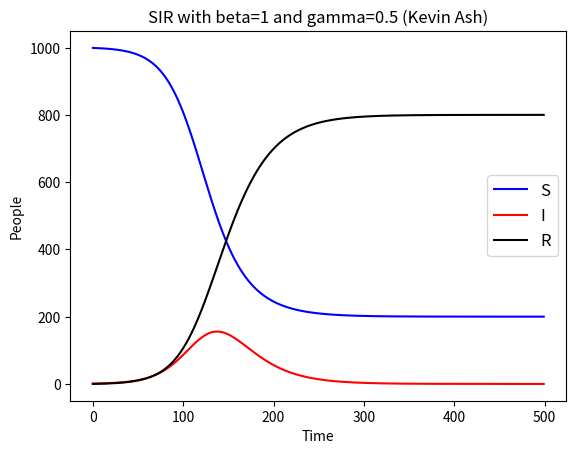
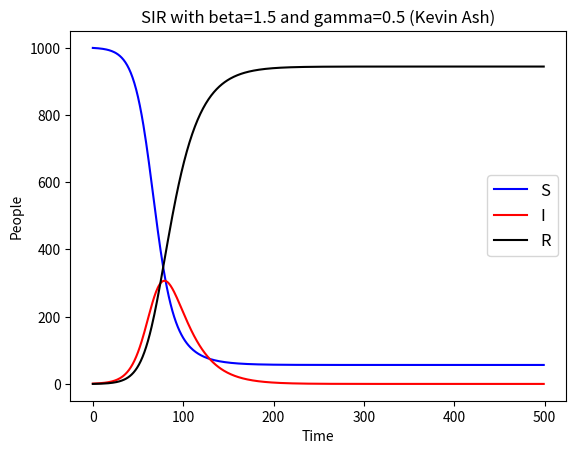
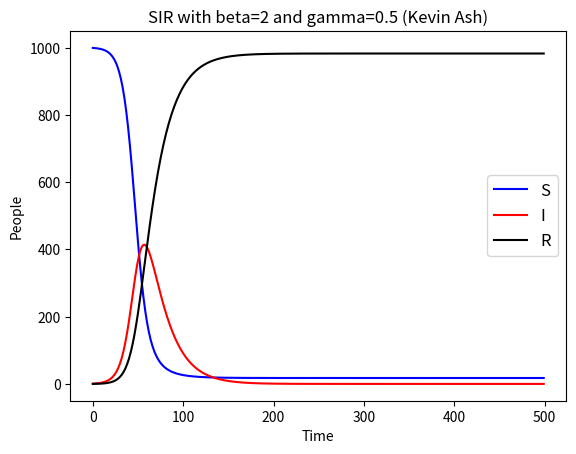
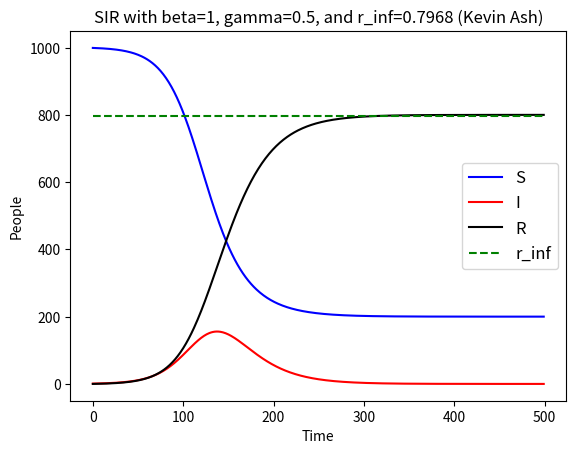

Here is the Python script that generated these plots, in order:
import matplotlib.pyplot as plt
import numpy as np

def forward_euler(N, S, I, R, beta, gamma, t):
    """
    forward_euler computes one step of forward Euler 
    :param N: Total number of people in population
    :param S: Total number of susceptibles in population
    :param I: Total number of infected people in population
    :param R: Total number of recovered people in population
    :param beta: Transmission rate constant
    :param gamma: Recovery rate
    :param t: time step value
    :returns: new values for S, I, R (in that order)
    """
    # We are assuming that every interaction occurs at the exact same time
    # i.e. people who just got infected this time step are not included in people who can recover
    S_dot = -((beta * S * I)/float(N))
    I_dot = ((beta * S * I)/float(N)) - gamma * I
    R_dot = gamma * I
    return S + (S_dot * t), I + (I_dot * t), R + (R_dot * t)

# params to change
t = 0.1
iterations = 500
beta_arr = [1, 1.5, 2]
gamma = 0.5

for beta in beta_arr:
    N = 1000
    S = 999
    I = 1
    R = 0

    S_arr = [S]
    I_arr = [I]
    R_arr = [R]
    for i in range(iterations - 1):
        S, I, R = forward_euler(N, S, I, R, beta, gamma, t)
        S_arr.append(S)
        I_arr.append(I)
        R_arr.append(R)

    x = list(range(iterations))
    fig, ax = plt.subplots()
    ax.plot(x, S_arr, 'b', label='S')
    ax.plot(x, I_arr, 'r', label='I')
    ax.plot(x, R_arr, 'k', label='R')
    ax.set_xlabel('Time')
    ax.set_ylabel('People')
    ax.set_title('SIR with beta=' + str(beta) + ' and gamma=' + str(gamma) + ' (Kevin Ash)')

    legend = ax.legend(loc='right', fontsize='large')

    plt.savefig('SIR_beta_' + str(beta) + '.png')

################################################
# Q3.d, beta=1, gamma=0.5, R_0=2, r_inf=0.7968 #
################################################
    
N = 1000
S = 999
I = 1
R = 0

S_arr = [S]
I_arr = [I]
R_arr = [R]
for i in range(iterations - 1):
    S, I, R = forward_euler(N, S, I, R, 1, 0.5, t)
    S_arr.append(S)
    I_arr.append(I)
    R_arr.append(R)

x = list(range(iterations))
fig, ax = plt.subplots()
ax.plot(x, S_arr, 'b', label='S')
ax.plot(x, I_arr, 'r', label='I')
ax.plot(x, R_arr, 'k', label='R')
# graph r_inf=0.7968 calculated from fsolve.py with R_0=2
ax.plot(x, [N*0.7968]*len(x), 'g--', label='r_inf')
ax.set_xlabel('Time')
ax.set_ylabel('People')
ax.set_title('SIR with beta=1, gamma=0.5, and r_inf=0.7968 (Kevin Ash)')

legend = ax.legend(loc='right', fontsize='large')

plt.savefig('SIR_r_inf.png')